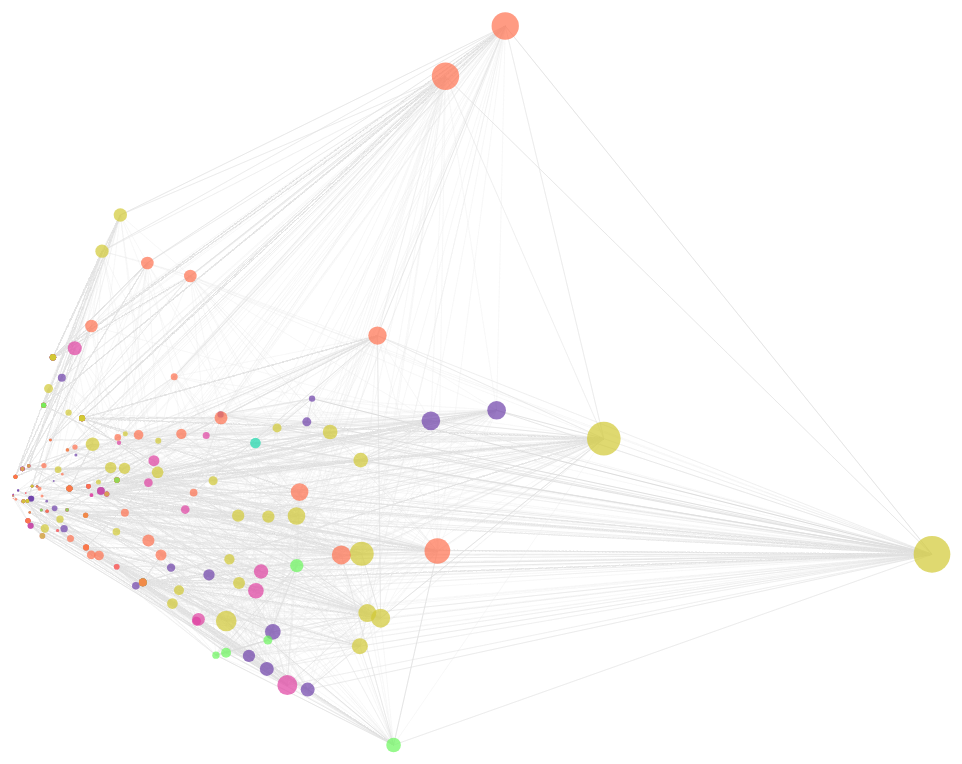
D3 v7 page, settled after 480 driven frames (8 s of simulated time); the page loaded 2 data file(s).


// ── functions.js
// Global ID variable
var ID = 1;

// Global selection variable
var selectedNodes = [];
var selectedGroups = [];
var displayFiles = [];
var mode = 0;

// Global constants
const TYPES = ['PERSON', 'ORG', 'DATE', 'GPE', 'PHONE', 'BANK'];

//******************************************************************************************************************
// showGraph
//   Creates or updates graph
//   Arguments
//     1. JSON data from file
//     2. List of nodes
//     3. List of links
//     4. Boolean indicating whether the graph is being updated (true) or created (false)
//     5. ID of the graph to update or create
//
//   Returns: SVG node containing the graph
//******************************************************************************************************************
function showGraph(data, nodes, links, update, id) {

    // ESTABLISHES BASE ATTRIBUTES

    var attributes = {
        padding: 40,
        width: 1000,         // Inner (data area) width
        height: 800,         // Inner (data area) height
        nodeOpacity: 0.7
    }

    // CREATES VISUAL PRESENTATION OF DATA

    // Creates X and Y scales

    var xCoords = [];
    var yCoords = [];
    Object.keys(data).forEach(key => {
        xCoords.push(Number(data[key][3][0]));
        yCoords.push(Number(data[key][3][1]));
    });

    var xScale = d3.scaleLinear()
        .domain([d3.min(xCoords, d => d), d3.max(xCoords, d => d)])
        .range([1, attributes.width - (attributes.padding * 2)]);

    var yScale = d3.scaleLinear()
        .domain([d3.min(yCoords, d => d), d3.max(yCoords, d => d)])
        .range([attributes.height - (attributes.padding * 2), 1]);
    
    // Creates or updates graph, depending on parameter value
    if (update)
        return updateGraph();
    else
        return createGraph();

    // GRAPH FUNCTIONS

    //**************************************************************************************************************
    // createGraph
    //   Inner function creates a new graph
    //
    //   Returns: SVG node containing the graph
    //**************************************************************************************************************
    function createGraph() {
        // Creates SVG
        var svg = d3.create("svg:svg")
            .attr("id", "plot-" + id)
            .attr("x", 0)                                                           // Inherits position from container
            .attr("y", 0)                                                           // Inherits position from container
            .attr("width", attributes.width + attributes.padding * 2)               // Outer width
            .attr("height", attributes.height + attributes.padding * 2);            // Outer height

        // Creates group for presentation
        var containerGroup = svg
            .append("g")
            .attr("transform", "translate(" + attributes.padding + ", " + attributes.padding + ")");

        // Creates group for links
        var linkGroup = containerGroup
            .append("g")
            .attr("id", "linkGroup-" + id);

        // Creates group for nodes
        var nodeGroup = containerGroup
            .append("g")
            .attr("id", "nodeGroup-" + id);

        // Creates group for data info panel overlay
        var panelGroup = containerGroup
            .append("g");

        // Creates DOM elements bound to the data
        var graphMarks = addMarks(linkGroup, nodeGroup);

        // Increments global ID for next chart
        ID += 1;

        // Returns data on most similar models
        return svg.node();
    }

    //**************************************************************************************************************
    // updateGraph
    //   Inner function updates an existing graph
    //
    //   Returns: SVG node containing the graph (selected through the DOM)
    //**************************************************************************************************************
    function updateGraph() {
        var linkGroup = d3.select("#linkGroup-" + id);
        linkGroup.selectAll("line").remove();
        
        var nodeGroup = d3.select("#nodeGroup-" + id);
        nodeGroup.selectAll("circle").remove();

        addMarks(linkGroup, nodeGroup);

        return d3.select("#plot-" + id);
    }

    //**************************************************************************************************************
    // addMarks
    //   Inner function adds nodes to SVG groups
    //   Arguments
    //     1. SVG group to which the links will be attached
    //     2. SVG group to which the nodes will be attached
    //**************************************************************************************************************
    function addMarks(linkGroup, nodeGroup) {

        var graphLinks = linkGroup
            .selectAll("line")
            .data(links)
            .enter()
            .append("line")
                .attr("x1", function(d) {
                    var obj1 = nodes.find(e => String(e.id) == String(d.source));
                    return xScale(Number(obj1.x));
                })
                .attr("y1", function(d) {
                    var obj2 = nodes.find(e => String(e.id) == String(d.source));
                    return yScale(Number(obj2.y));
                })
                .attr("x2", function(d) {
                    var obj3 = nodes.find(e => String(e.id) == String(d.destination));
                    return xScale(Number(obj3.x));
                })
                .attr("y2", function(d) {
                    var obj4 = nodes.find(e => String(e.id) == String(d.destination));
                    return yScale(Number(obj4.y));
                })
                .style("stroke", "#DDDDDD")
                .style("stroke-width", d => d.strength / 7);

        graphLinks.filter(function(lnk) {
            return selectedNodes.indexOf(lnk.source) != -1;
        })
            .style("stroke", "#119999");

        var graphNodes = nodeGroup
            .selectAll("circle")
            .data(nodes)
            .enter()
            .append("circle")
                .attr("cx", d => xScale(d["x"]))
                .attr("cy", d => yScale(d["y"]))
                .attr("r", d => d.relevance / 6)
                .style("fill", d => d3.interpolateRainbow(d.type / 7))
                .style("opacity", attributes.nodeOpacity)
                .on("mouseover", function() {
                    d3.selectAll("circle").style("fill", "#AAAAAA");
                    d3.select(this).style("fill", d => d3.interpolateRainbow(d.type / 7));
                    d3.selectAll(".selected").style("fill", d => d3.interpolateRainbow(d.type / 7));

                    graphLinks.filter(function(lnk) {
                        return lnk.source == this.id;
                    }).style("stroke-width", d => d.strength / 2);
                })
                .on("mouseout", function() {
                    d3.selectAll("circle").style("fill", d => d3.interpolateRainbow(d.type / 7));
                    d3.selectAll("lines").style("stroke-width", d => d.strength / 7);
                })
                .on("click", function(d) {
                    var obj = this.__data__;

                    // If this node is selected:
                    if (selectedNodes.indexOf(obj.id) == -1) {
                        selectedNodes.push(obj.id);
                        this.classList.add("selected");

                        graphLinks.filter(function(lnk) {
                            return lnk.source == obj.id;
                        }).style("stroke", "#119999");

                        // Loads relevant file names
                        var relatedFiles = data[obj.id][1];

                        // Adds relevant files to list of related files
                        d3.json("files.json").then(function(files) {
                            relatedFiles.forEach(function(i) {
                                if (displayFiles.indexOf(i) == -1) {
                                    displayFiles.push(i);
                                }
                            });
                        });

                        // Displays files
                        loadDocs(data, nodes);
                    }
                    // If this node is not selected:
                    else {
                        selectedNodes.splice(selectedNodes.indexOf(obj.id), 1);
                        this.classList.remove("selected");

                        graphLinks.filter(function(lnk) {
                            return lnk.source == obj.id;
                        }).style("stroke", "#DDDDDD");

                        // Loads relevant file names
                        var relatedFiles = [];
                        selectedNodes.forEach(function(i) {
                            relatedFiles.push(...data[i][1]);
                        });
                        displayFiles = relatedFiles;

                        // Displays files
                        loadDocs(data, nodes);
                    }
                })
                .append("svg:title")
                    .text(d => d.id);
    }
}

//**************************************************************************************************************
// loadDocs
//   Adds document nodes to DOM
//**************************************************************************************************************
function loadDocs(data, nodes) {
    // Removes all file nodes from DOM
    d3.selectAll(".embed").remove();

    // Re-adds relevant files to DOM
    d3.json("files.json").then(function(files) {
        var keys = Object.keys(files);
        var vals = Object.values(files);

        var matches = {};

        displayFiles.forEach(function(displayedFile) {
            // Creates header
            var text = document.createTextNode(displayedFile);
            var tag = document.createElement("h2");
            tag.setAttribute("id", displayedFile);
            tag.appendChild(text);

            var match;
            selectedNodes.forEach(function(selectedNode) {
                if (files[displayedFile].search(selectedNode) != -1) {
                    var this_type = TYPES.indexOf(data[selectedNode][0]);
                    if (matches.hasOwnProperty(displayedFile)) {
                        match = matches[displayedFile];
                    }
                    else {
                        match = files[displayedFile];
                        matches[displayedFile] = files[displayedFile];
                    }
                    matches[displayedFile] = match.replace(new RegExp(selectedNode, 'g'), "<span class='highlight' style='background-color: " + d3.interpolateRainbow(this_type / 7) + "'>" + selectedNode + "</span>");
                }
            });

            // Creates paragraph (text body)
            var fileText = document.createElement("p");
            fileText.setAttribute("id", displayedFile + "1");
            fileText.innerHTML = matches[displayedFile];

            // Adds elements to container
            var fileContainer = document.createElement("div");
            fileContainer.appendChild(tag);
            fileContainer.appendChild(fileText);

            // Adds container to DOM
            var element = document.getElementById("doc-view");
            element.appendChild(fileContainer);

            // Adds relevant classes
            tag.classList.add("embed", "embedded");
            fileText.classList.add("embed", "embedded");
            fileContainer.classList.add("embed", "embedder");
            fileContainer.classList.add("flex-item");
        });
    });
}        

//******************************************************************************************************************
// loadGraph
//   Processes data and loads appropriate graph to view
//******************************************************************************************************************
function loadGraph(update, id) {
    // Loads relevant data from file
    d3.json("terms.json").then(function(data) {

        // Removes selected nodes in unchecked type layer
        var tempNodes = [];
        selectedNodes.forEach(function(d) {
            if (selectedGroups.indexOf(data[d][0]) != -1)
                tempNodes.push(d);
        });
        selectedNodes = tempNodes;

        // Gets list of nodes
        var nodes = [];
        Object.keys(data).forEach(key => {
            if (selectedGroups.indexOf(data[key][0]) != -1) {
                nodes.push({
                    id : key,
                    type : TYPES.indexOf(data[key][0]),
                    x : data[key][3][0],
                    y : data[key][3][1],
                    relevance : Object.keys(data[key][2]).length
                });
            }
        });

        // Gets list of links
        var links = [];
        Object.keys(data).forEach(key => {
            if (selectedGroups.indexOf(data[key][0]) != -1) {
                Object.keys(data[key][2]).forEach(relatedKey => {
                    if (data.hasOwnProperty(relatedKey) && selectedGroups.indexOf(data[relatedKey][0]) != -1) {
                        links.push({
                            source : key,
                            destination : relatedKey,
                            strength : data[key][2][relatedKey]
                        });
                    }
                });
            }
        });

        // Loads relevant file names
        var relatedFiles = [];
        selectedNodes.forEach(function(i) {
            relatedFiles.push(...data[i][1]);
        });
        displayFiles = relatedFiles;

        // Updates file display
        loadDocs(data, nodes);

        // Creates or updates scatterplot, depending on parameter
        if (update)
            return showGraph(data, nodes, links, update, id);
        else {
            d3.select("#container-vis-1").append(function() {
                return showGraph(data, nodes, links, update, id);
            });
        }
    });
}

//******************************************************************************************************************
// Anonymous function (analogous to main function)
//   Draws visualizations once page is loaded
//******************************************************************************************************************
window.onload = function() {

    // Initializes "pretty" type list for printing
    var types_pretty = ['PERSON', 'ORGANIZATION', 'DATE', 'LOCATION', 'PHONE NUMBER', 'BANK ACCOUNT NUMBER'];

    // Adds check boxes and labels to DOM
    TYPES.forEach(function (d) {
        // Creates group
        var group = document.createElement("div");
        group.setAttribute("class", "flex-item");

        // Creates check box
        var checkBox = document.createElement("input");
        checkBox.type = "checkbox";
        checkBox.id = "entity-type-" + d;
        checkBox.name = "entity-type";
        checkBox.value = d;
        checkBox.classList.add("entities");

        // Creates label
        var label = document.createElement("label");
        label.setAttribute("for", "entity-type-" + d);
        label.appendChild(document.createTextNode(types_pretty[TYPES.indexOf(d)]));

        // Adds elements to group
        group.appendChild(checkBox);
        group.appendChild(label);

        // Adds group to DOM
        document.getElementById("select-type").appendChild(group);

        // Sets default checkbox selection
        selectedGroups.push(d);
        document.getElementById("entity-type-" + d).checked = true;
    });

    // Adds event handler to update graph based on type selected
    d3.selectAll(".entities").on("click", function(event, d) {
        if (this.checked && selectedGroups.indexOf(this.value) == -1) {
            selectedGroups.push(this.value);
        }
        else if (!this.checked && selectedGroups.indexOf(this.value) != -1) {
            selectedGroups.splice(selectedGroups.indexOf(this.value), 1);
        }

        // Updates graph
        loadGraph(true, 1);                 // update == true, ID of network graph == 1
    });

    // Adds button to clear selection
    var clearButton = document.createElement("button");
    clearButton.setAttribute("id", "clear");
    clearButton.appendChild(document.createTextNode("START OVER"));
    document.getElementById("clear").appendChild(clearButton);

    // Adds event handler for button to clear selection
    d3.select("#clear").on("click", function(event, d) {
        selectedNodes = [];
        selectedGroups = [];
        displayFiles = [];

        TYPES.forEach(function (this_type) {
            document.getElementById("entity-type-" + this_type).checked = true;
            selectedGroups.push(this_type);
        });

        // Updates graph
        loadGraph(true, 1);                 // update == true, ID of network graph == 1
    });

    // Creates full graph for initial view of data
    loadGraph(false, ID);                   // update == false
}

### data: files.json
{
 "fbi1.txt": "Report Date 1 April, 2003. FBI:----- Abd…",
 "fbi2.txt": "Report Date 5 April, 2003. FBI:----- Pas…",
 "fbi3.txt": "Report Date 8 April, 2003. FBI:----- On …",
 "fbi4.txt": "Report Date 13 April, 2003. FBI: from Ar…",
 "fbi5.txt": "Report Date 13 April, 2003. FBI:----- fr…",
 "fbi6.txt": "Report Date 15, April 2003. FBI:----- Sp…",
 "fbi7.txt": "Report Date 15 April. 2003. FBI: ------ …",
 "fbi8.txt": "Reprot Date 15 April. 2003. FBI:from INS…",
 "fbi9.txt": "Report Date 16 April, 2003. FBI: Special…",
 "fbi10.txt": "Report Date April 18. 2003. FBI: ----- A…",
 "fbi11.txt": "Report Date 18 April, 2003. FBI: ----- A…",
 "fbi12.txt": "Report Date 19 April, 2003. FBI: ----- I…",
 "fbi13.txt": "Report Date 20 April, 2003. FBI:----- Al…",
 "fbi14.txt": "Report Date 20 April, 2003. FBI:----- Se…",
 "fbi15.txt": "Report Date 20 April. 2003: FBI: ----- M…",
 "fbi16.txt": "Report Date 22 April, 2003. FBI: ----- H…",
 "fbi17.txt": "Report Date 22 April, 2003. FBI:----- Th…",
 "fbi18.txt": "Report dated 25 April. 2003. FBI:----- A…",
 "fbi19.txt": "Report Date 25 Auril. 2003. FBI:  ----- …",
 "fbi20.txt": "Report Date 26 April, 2003. FBI:----- A …",
 "fbi21.txt": "Report Date 26 April, 2003. Coast Guard …",
 "fbi22.txt": "Report Date 27 April, 2003. FBI:----- A …",
 "fbi23.txt": "Report Date 27 April. 2003. FBI:----- A …",
 "fbi24.txt": "Report Date 27 April, 2003. FBI:----- In…",
 "fbi25.txt": "Report Date 27 April. 2003. FBI [From po…",
 "cia1.txt": "Report Date: 1 Aaril. 2003. CIA [From M1…",
 "cia2.txt": "Report Date: 9 April, 2003. CIA -----[Fr…",
 "cia3.txt": "Report Date 12 April. 2003. CIA From Fre…",
 "cia4.txt": "Report Date 14 April, 2003. CIA:----- Fr…",
 "cia5.txt": "Report Date 20 April. 2003. CIA:----- On…",
 "cia6.txt": "Report Date 22 April, 2003: CIA From Ger…",
 "cia7.txt": "Report Date 22 April, 2003. CIA [From Du…",
 "cia8.txt": "Report Date 24 April, 2003. CIA [From Du…",
 "cia9.txt": "Report date 25 April, 2003. CIA [From Du…",
 "cia10.txt": "Report Date 27 Auril. 2003. CIA:----- Th…",
 "cia11.txt": "Report Date 27 April, 2003. CIA:----- Fr…",
 "se1.txt": "Report Date 10 April. 2003.----- lnterce…",
 "se2.txt": "Report Date 20 April. 2003:----- lnterce…",
 "se3.txt": "Report Date 21 April, 2003:----- Frequen…",
 "se4.txt": "Report Date 24 April, 2003.----- Phone c…",
 "...": "1 more keys"
}

### data: terms.json, 129426 bytes — head not shown